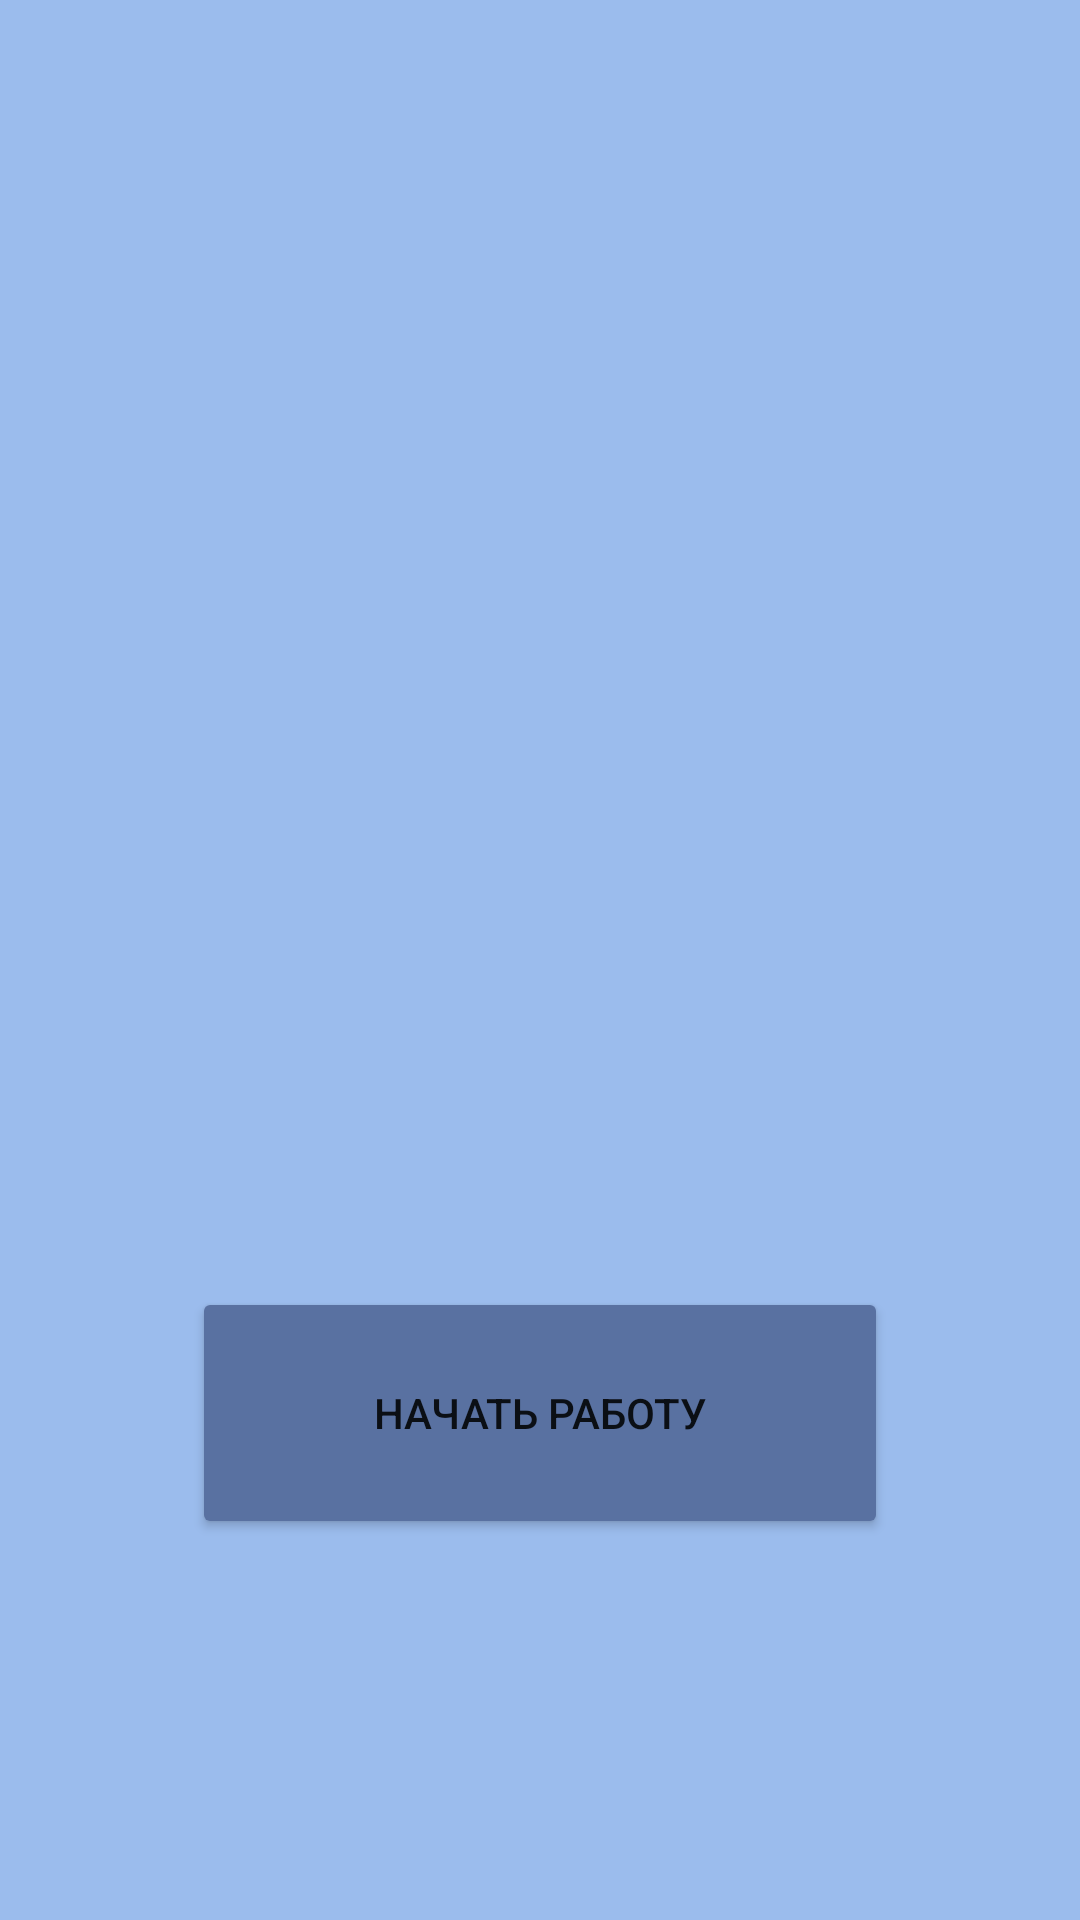

Write the Android layout XML for this screen, with the resource values it uses.
<!-- AndroidManifest.xml: application theme Theme.HackatonSams -->
<!-- res/layout/fragment_start.xml -->
<androidx.constraintlayout.widget.ConstraintLayout xmlns:android="http://schemas.android.com/apk/res/android"
    xmlns:app="http://schemas.android.com/apk/res-auto"
    xmlns:tools="http://schemas.android.com/tools"
    android:layout_width="match_parent"
    android:layout_height="match_parent"
    android:background="@color/background_blue"
    tools:context=".StartFragment">

    <Button
        android:id="@+id/button"
        android:layout_width="match_parent"
        android:layout_height="84dp"
        android:layout_marginStart="64dp"
        android:layout_marginTop="16dp"
        android:layout_marginEnd="64dp"
        android:layout_marginBottom="16dp"
        android:backgroundTint="@color/navy_blue"
        android:text="@string/start_work"
        app:layout_constraintBottom_toBottomOf="parent"
        app:layout_constraintEnd_toEndOf="parent"
        app:layout_constraintHorizontal_bias="0.0"
        app:layout_constraintStart_toStartOf="parent"
        app:layout_constraintTop_toTopOf="parent"
        app:layout_constraintVertical_bias="0.788" />

    <ImageView
        android:id="@+id/startHello"
        android:layout_width="match_parent"
        android:layout_height="wrap_content"
        android:layout_marginStart="16dp"
        android:layout_marginEnd="16dp"
        android:layout_marginBottom="150dp"
        app:layout_constraintBottom_toBottomOf="parent"
        app:layout_constraintEnd_toEndOf="parent"
        app:layout_constraintHorizontal_bias="1.0"
        app:layout_constraintStart_toStartOf="parent"
        app:layout_constraintTop_toTopOf="parent"
        app:layout_constraintVertical_bias="0.563"
        tools:srcCompat="@drawable/startHello" />

    <ImageView
        android:id="@+id/SHAPE"
        android:layout_width="225dp"
        android:layout_height="148dp"
        app:layout_constraintStart_toStartOf="parent"
        app:layout_constraintTop_toTopOf="parent"
        tools:srcCompat="@drawable/SHAPE" />

</androidx.constraintlayout.widget.ConstraintLayout>
<!-- resources referenced by this layout -->
<resources>
  <color name="background_blue">#9BBCED</color>
  <color name="navy_blue">#5971A1</color>
  <!-- drawable SHAPE: png bitmap (drawable, 2649 bytes) -->
  <!-- drawable startHello: png bitmap (drawable, 12623 bytes) -->
  <string name="start_work">Начать работу</string>
  <style name="Theme.HackatonSams" parent="Theme.MaterialComponents.DayNight.DarkActionBar">
          
          <item name="colorPrimary">@color/purple_500</item>
          <item name="colorPrimaryVariant">@color/purple_700</item>
          <item name="colorOnPrimary">@color/white</item>
          
          <item name="colorSecondary">@color/teal_200</item>
          <item name="colorSecondaryVariant">@color/teal_700</item>
          <item name="colorOnSecondary">@color/black</item>
          
          <item name="android:statusBarColor">?attr/colorPrimaryVariant</item>
          
      </style>
  <color name="purple_500">#FF6200EE</color>
  <color name="purple_700">#FF3700B3</color>
  <color name="white">#FFFFFFFF</color>
  <color name="teal_200">#FF03DAC5</color>
  <color name="teal_700">#FF018786</color>
  <color name="black">#FF000000</color>
</resources>
